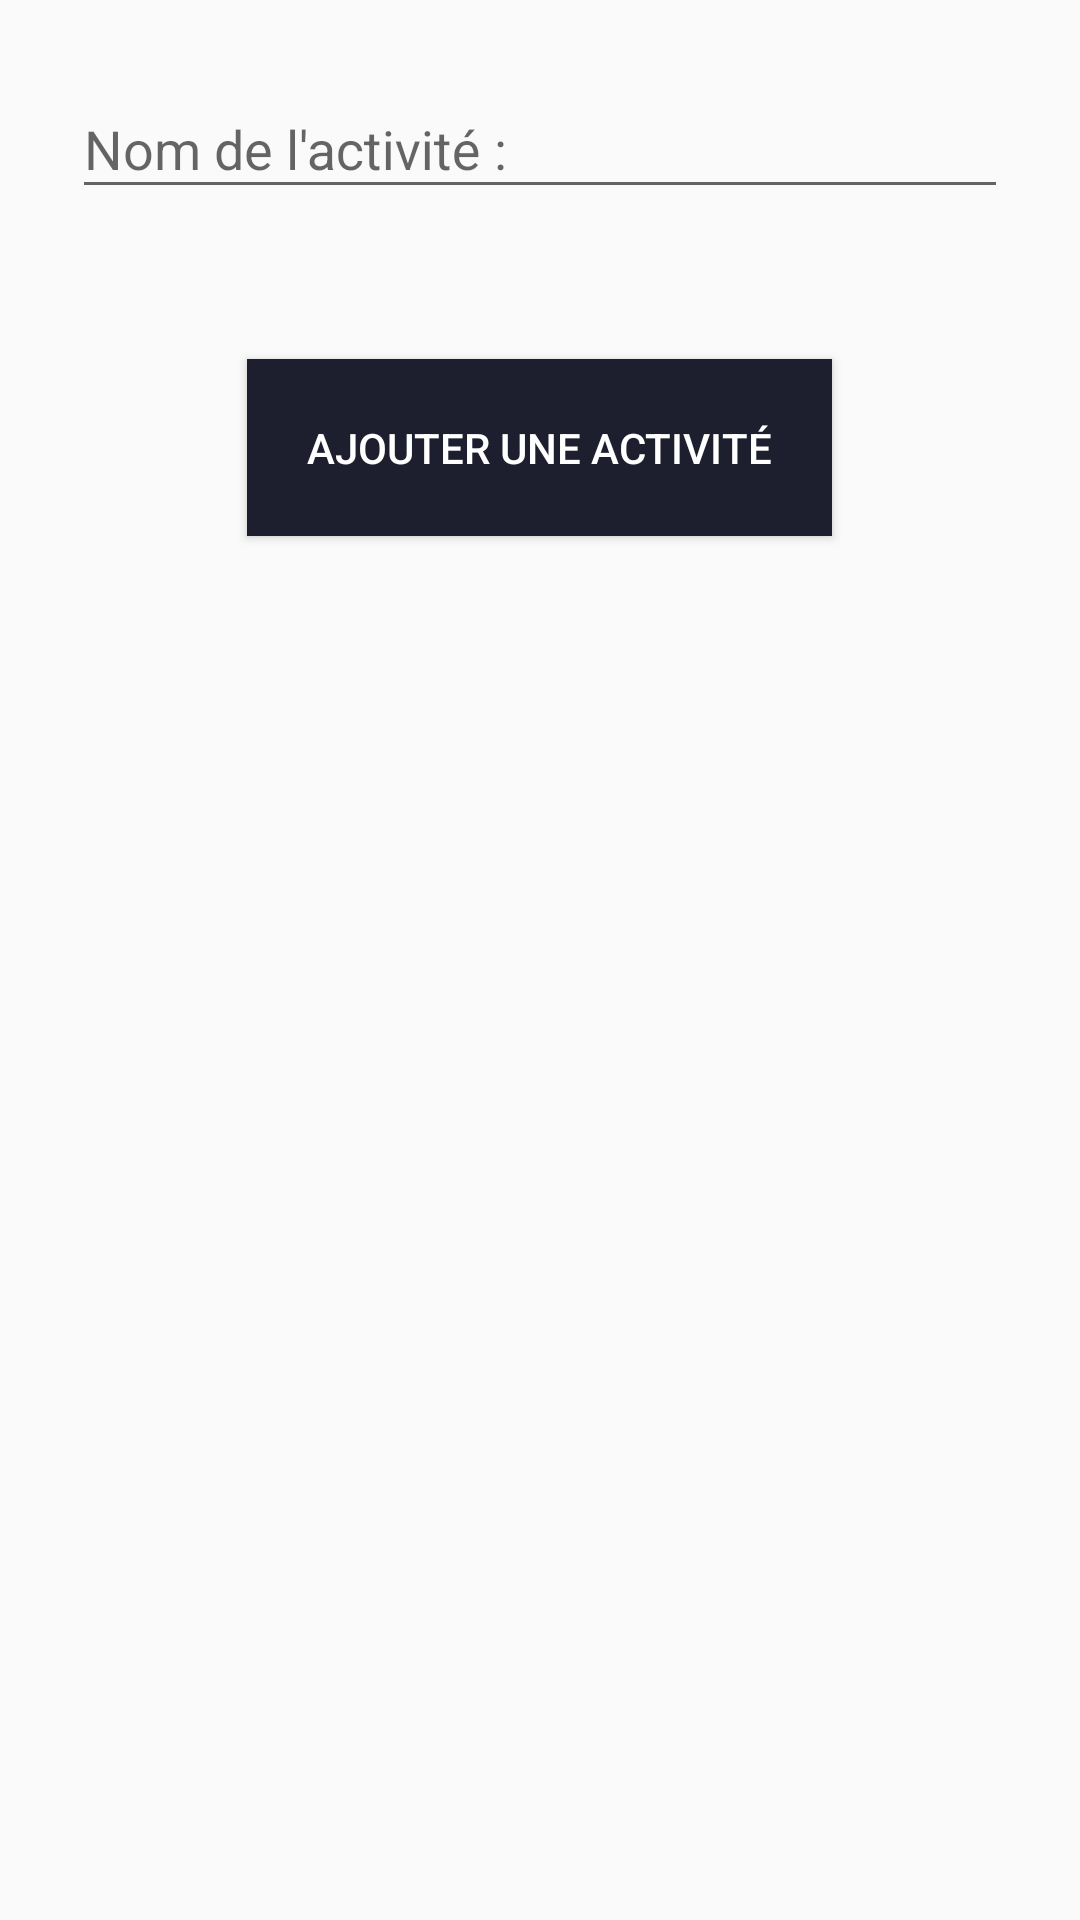

The Android layout XML behind this screen, and the referenced resources:
<!-- AndroidManifest.xml: application theme AppTheme -->
<!-- res/layout/activite_layout_add.xml -->
<?xml version="1.0" encoding="utf-8"?>
<LinearLayout xmlns:android="http://schemas.android.com/apk/res/android"
    android:layout_width="match_parent"
    android:layout_height="match_parent"
    xmlns:app="http://schemas.android.com/apk/res-auto"
    android:orientation="vertical">

    
    

    
    <LinearLayout
        android:layout_width="match_parent"
        android:layout_height="wrap_content"
        android:orientation="vertical"
        android:paddingLeft="24dp"
        android:paddingTop="24dp"
        android:paddingRight="24dp"
        >





        <android.support.design.widget.TextInputLayout
            android:id="@+id/line_act1"
            android:layout_width="match_parent"
            android:layout_height="wrap_content"
            android:hint="Nom de l'activité :"
            app:hintTextAppearance="@style/TextAppearence.App.TextInputLayout">

            <EditText
                android:id="@+id/value_activite_nom"
                android:layout_width="match_parent"
                android:layout_height="wrap_content" />

        </android.support.design.widget.TextInputLayout>



    </LinearLayout>

    <Button
        android:id="@+id/button_add_activite"
        android:layout_width="wrap_content"
        android:layout_height="wrap_content"
        android:layout_marginTop="50dp"
        android:padding="20dp"
        android:layout_gravity="center"
        android:text="Ajouter une activité"
        android:textColor="@android:color/white"
        android:background="@color/colorPrimary"

        />

</LinearLayout>
<!-- resources referenced by this layout -->
<resources>
  <color name="colorPrimary">#1D1F2E</color>
  <style name="AppTheme" parent="Theme.AppCompat.Light.DarkActionBar">
          
          <item name="colorPrimary">@color/colorPrimary</item>
          <item name="colorPrimaryDark">@color/colorPrimaryDark</item>
          <item name="colorAccent">@color/colorAccent</item>
      </style>
  <color name="colorPrimaryDark">#303F9F</color>
  <color name="colorAccent">#FF4081</color>
</resources>
